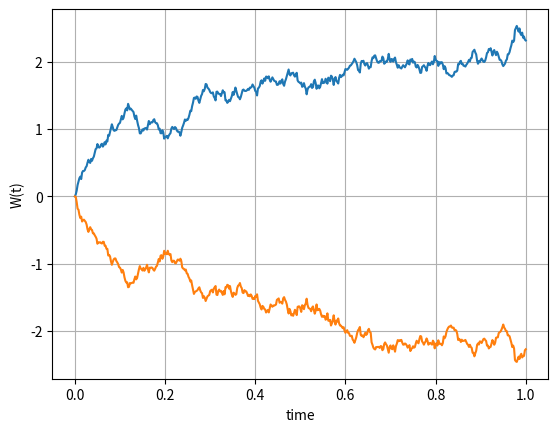
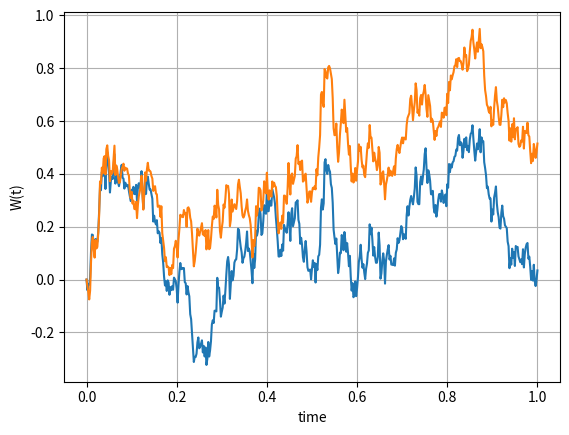
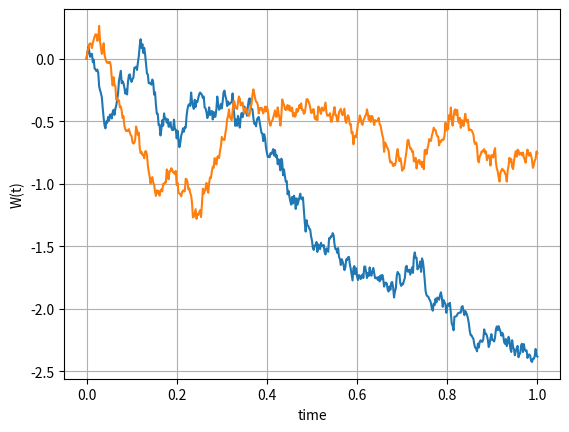

These charts were generated, in order, by the following Python code:
#!/usr/bin/env python
# coding: utf-8

# In[23]:


import numpy as np
import matplotlib.pyplot as plt
import scipy.stats as st


#We generate Brownain motion paths
def GeneratePathsCorrelatedBM(NoOfPaths,NoOfSteps,T,rho):
    Z1 = np.random.normal(0.0,1.0,[NoOfPaths,NoOfSteps]) #randon samples ND
    Z2 = np.random.normal(0.0,1.0,[NoOfPaths,NoOfSteps]) #randon samples ND
    W1 = np.zeros([NoOfPaths, NoOfSteps+1]) #empty martix for storage
    W2 = np.zeros([NoOfPaths, NoOfSteps+1]) #empty martix for storage
    
    
    dt = T / float(NoOfSteps)
    time = np.zeros([NoOfSteps+1])
    for i in range(0,NoOfSteps):    #every time step we stad our sample to ND
        #making sure sample is ND
        if NoOfPaths > 1:
            Z1[:,i] = (Z1[:,i] - np.mean(Z1[:,i])) / np.std(Z1[:,i])
            Z2[:,i] = (Z2[:,i] - np.mean(Z2[:,i])) / np.std(Z2[:,i])
            
        #Corelate noise 
        #for Z1 we have independent sample and for 
           # Z2 rho * Z1[:,i] + np.sqrt(1.0 - rho**2) * 2nd vector
        Z2[:,i]= rho * Z1[:,i] + np.sqrt(1.0 - rho**2) * Z2[:,i]
        
        #Generate brownain motion with iterative process
        W1[:,i+1] = W1[:,i] + np.power(dt, 0.5)*Z1[:,i]
        W2[:,i+1] = W2[:,i] + np.power(dt, 0.5)*Z2[:,i]
        
        time[i+1] = time[i] + dt
        
    
    paths = {"time":time,"W1":W1,"W2":W2} #we use dictionary to store result 
    return paths

def mainCalculation():
    NoOfPaths = 1    #for per process W1 & W2 we have 1 path 
    NoOfSteps = 500
    T = 1.0  #1year
    
# We have 3 case 
    # negative corellation
    rho =-0.9
    Paths = GeneratePathsCorrelatedBM(NoOfPaths,NoOfSteps,T,rho)
    timeGrid = Paths["time"]
    W1 = Paths["W1"]
    W2 = Paths["W2"]
    
    plt.figure(1)
    plt.plot(timeGrid, np.transpose(W1))   
    plt.plot(timeGrid, np.transpose(W2))   
    plt.grid()
    plt.xlabel("time")
    plt.ylabel("W(t)")
    
    
    # positive corellation
    rho =0.9
    Paths = GeneratePathsCorrelatedBM(NoOfPaths,NoOfSteps,T,rho)
    timeGrid = Paths["time"]
    W1 = Paths["W1"]
    W2 = Paths["W2"]
    
    plt.figure(2)
    plt.plot(timeGrid, np.transpose(W1))   
    plt.plot(timeGrid, np.transpose(W2))   
    plt.grid()
    plt.xlabel("time")
    plt.ylabel("W(t)")
    
     # Zerocorellation
    rho =0.0
    Paths = GeneratePathsCorrelatedBM(NoOfPaths,NoOfSteps,T,rho)
    timeGrid = Paths["time"]
    W1 = Paths["W1"]
    W2 = Paths["W2"]
    
    plt.figure(3)
    plt.plot(timeGrid, np.transpose(W1)) 
    plt.plot(timeGrid, np.transpose(W2))   
    plt.grid()
    plt.xlabel("time")
    plt.ylabel("W(t)")
    
mainCalculation()


# In[ ]:





# In[ ]:




